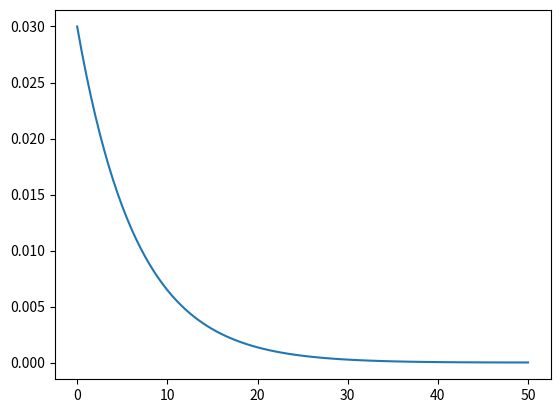

Source code (Python):
from scipy.integrate import solve_bvp, solve_ivp
import matplotlib.pyplot as plt
import numpy as np
from scipy.optimize import fsolve

# [redacted]
# [redacted]

# Define values
x0 = 0
xEnd = 50 # Micrometer
dx = 0.5
n = int((xEnd - x0)/dx + 1)

# Define the Variables
C0 = 0.03
k = 35
D = 1.5 * 10**(-9) * (10**6)**2 # m^2/s * (10**6 um)^2 / 1 m^2 (Make a Unit Change)

lam = D/dx**2

xVals = np.linspace(x0, xEnd, n)

t0 = 0
tEnd = 0.1
dt = 0.01
tNodes = int((tEnd - t0)/dt + 1)
tVals = np.linspace(t0, tEnd, tNodes)

def dCdt (t, C):
    
    Call = np.hstack([C0, C])
    
    dC = np.zeros(C.size)
    
    dC[-1] = lam*(-2*Call[-1] + 2*Call[-2]) - k*Call[-1]
    
    dC[0:-1] = lam*(Call[2:] - 2*Call[1:-1] + Call[:-2]) - k*Call[1:-1]
    
    return dC

Cinit = np.zeros(n-1)

solution = solve_ivp(dCdt, (t0, tEnd), Cinit, t_eval=tVals)

Csol = np.vstack([np.ones(tNodes) * C0, solution.y])



plt.figure()
for i in range(tNodes):
    plt.cla()
    plt.plot(xVals, Csol[:,i])
    plt.pause(0.1)
    
plt.show()
